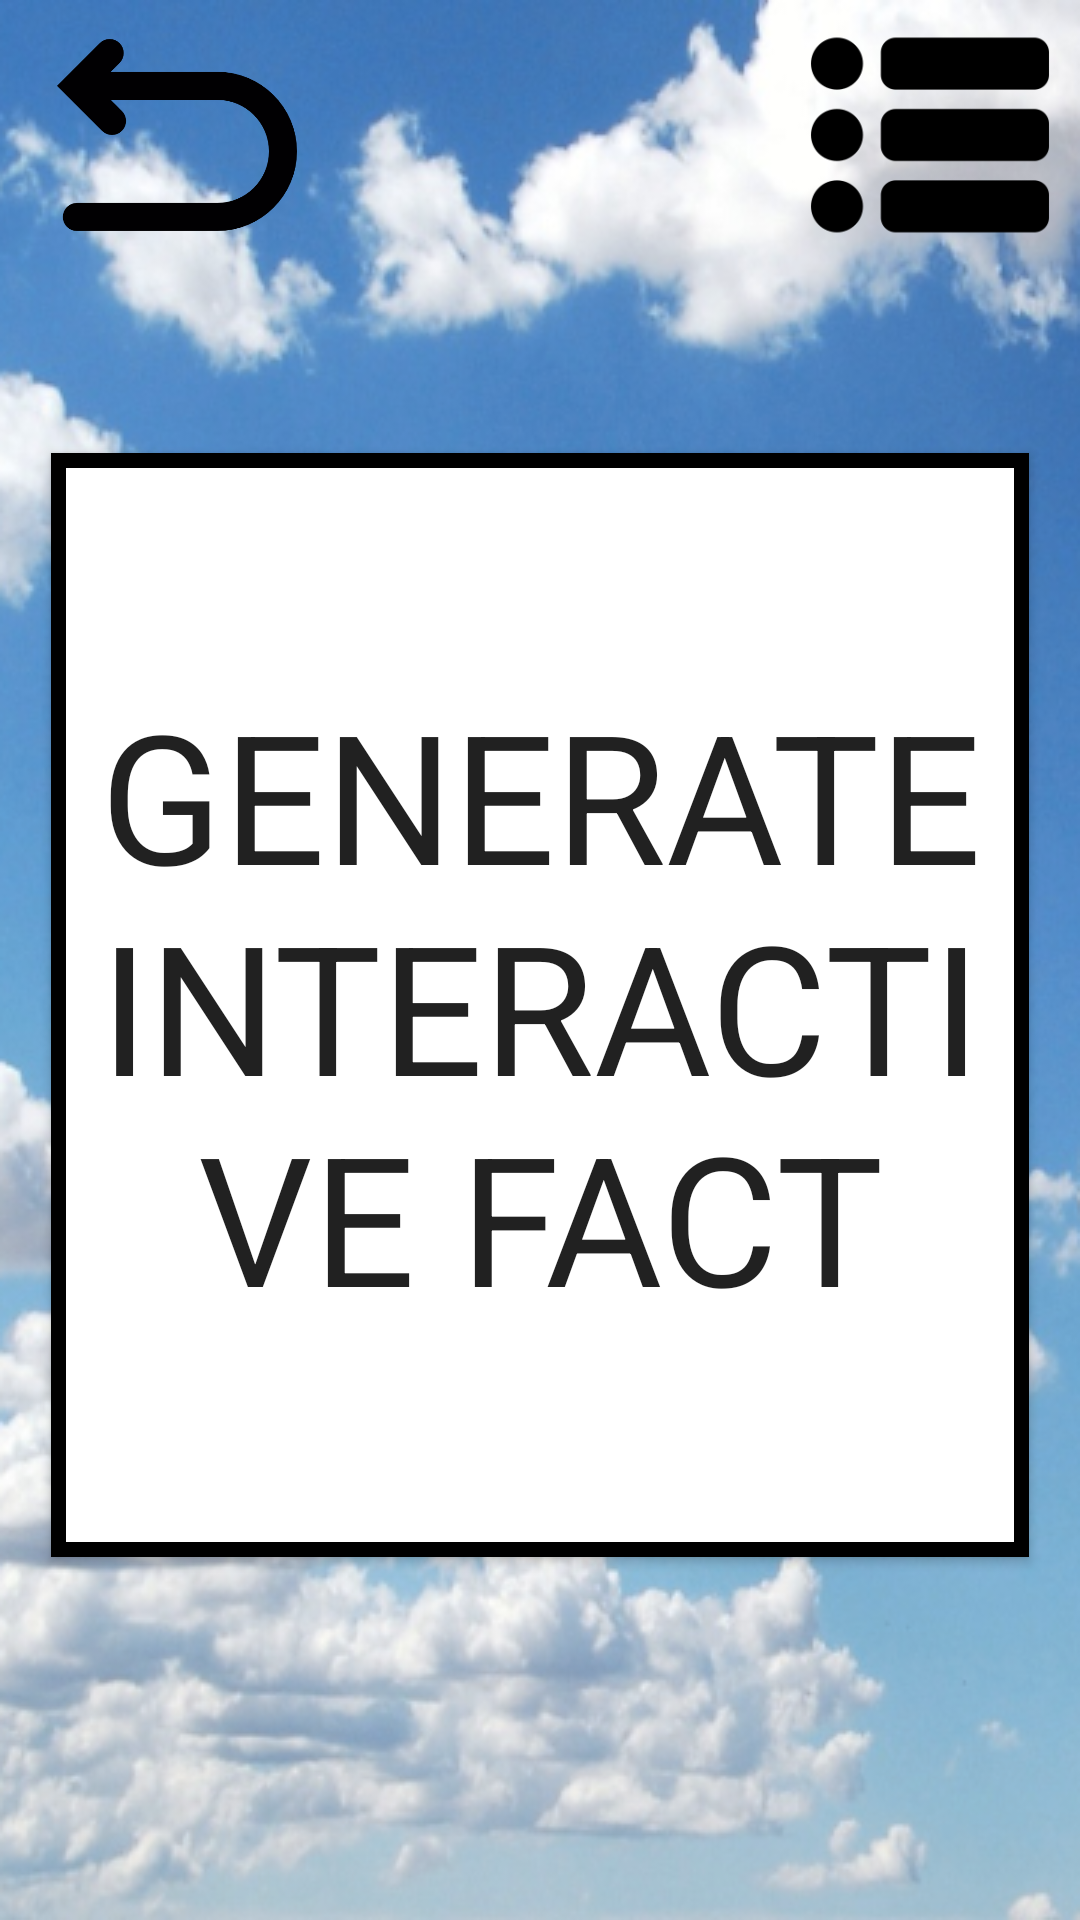

Layout XML and referenced resources for this Android screen:
<!-- AndroidManifest.xml: application theme AppTheme -->
<!-- res/layout/activity_interactive_fact.xml -->
<?xml version="1.0" encoding="utf-8"?>
<androidx.constraintlayout.widget.ConstraintLayout xmlns:android="http://schemas.android.com/apk/res/android"
    xmlns:app="http://schemas.android.com/apk/res-auto"
    xmlns:tools="http://schemas.android.com/tools"
    android:layout_width="match_parent"
    android:layout_height="match_parent"
    tools:context=".interactive_fact"
    android:background="@drawable/debesys">

    <ImageView
        android:id="@+id/imageView10"
        android:layout_width="90dp"
        android:layout_height="80dp"
        android:layout_marginTop="5dp"
        android:layout_marginEnd="5dp"
        android:layout_marginRight="5dp"
        android:contentDescription="@string/menuB"
        app:layout_constraintEnd_toEndOf="parent"
        app:layout_constraintTop_toTopOf="parent"
        app:srcCompat="@drawable/menubutton" />

    <ImageView
        android:id="@+id/imageView4"
        android:layout_width="108dp"
        android:layout_height="80dp"
        android:layout_marginStart="5dp"
        android:layout_marginLeft="5dp"
        android:layout_marginTop="5dp"
        android:contentDescription="@string/returnB"
        app:layout_constraintStart_toStartOf="parent"
        app:layout_constraintTop_toTopOf="parent"
        app:srcCompat="@drawable/returnbutton" />

    <Button
        android:id="@+id/randomF2"
        android:layout_width="326dp"
        android:layout_height="368dp"
        android:layout_marginTop="30dp"
        android:background="@drawable/button_bg_stroke"
        android:text="@string/generateInterFact"
        android:textAlignment="center"
        android:textSize="60sp"
        app:fontFamily="@font/amatica_sc_bold"
        app:layout_constraintBottom_toBottomOf="parent"
        app:layout_constraintEnd_toEndOf="parent"
        app:layout_constraintStart_toStartOf="parent"
        app:layout_constraintTop_toTopOf="parent" />
</androidx.constraintlayout.widget.ConstraintLayout>
<!-- resources referenced by this layout -->
<resources>
  <!-- drawable button_bg_stroke (drawable) -->
  <?xml version="1.0" encoding="utf-8"?>
  <selector xmlns:android="http://schemas.android.com/apk/res/android">
      <item>
          <shape android:shape="rectangle">
              <solid android:color="#FFFFFF"></solid>
              <stroke android:width="5dp" android:color="#000000"/>
          </shape>
      </item>
  </selector>
  <!-- drawable debesys: png bitmap (drawable, 321378 bytes) -->
  <!-- drawable menubutton: png bitmap (drawable, 4100 bytes) -->
  <!-- drawable returnbutton: png bitmap (drawable, 9415 bytes) -->
  <string name="generateInterFact">Generate interactive fact</string>
  <string name="menuB">Menu button</string>
  <string name="returnB">Return button image</string>
  <style name="AppTheme" parent="Theme.AppCompat.Light.NoActionBar">
          
      </style>
</resources>
